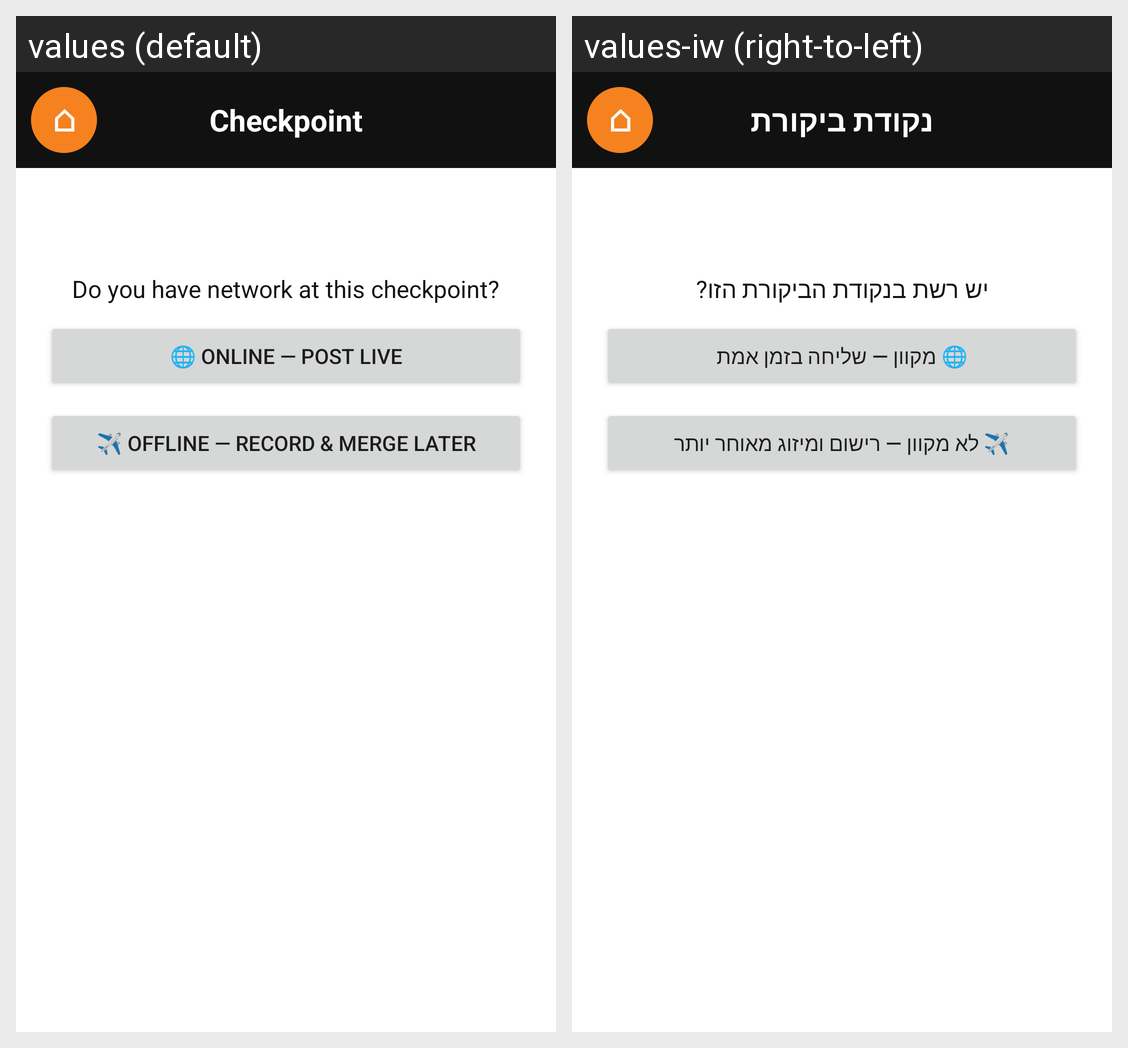

Here is an Android app screen in its default locale and in the app's own translations. Write out the translated-string differences for the strings that appear on this screen.
Android screen res/layout/activity_checkpoint.xml rendered under 2 locales, left to right: values (default), values-iw (right-to-left). Device: Nexus 5 (rendered at 1080×1920; each locale shown at half size, 540×960, under a caption strip naming it); theme android:Theme.Material.Light.DarkActionBar.
Strings drawn on this screen, with the default value and each locale's value (text and hints the layout hard-codes, and strings that could not be matched under every locale, appear in the picture but are not listed):

checkpoint_mode
  values: Checkpoint
  values-iw: נקודת ביקורת

conn_pick
  values: Do you have network at this checkpoint?
  values-iw: יש רשת בנקודת הביקורת הזו?

conn_online
  values: 🌐 Online — post live
  values-iw: 🌐 מקוון — שליחה בזמן אמת

conn_offline
  values: ✈️ Offline — record & merge later
  values-iw: ✈️ לא מקוון — רישום ומיזוג מאוחר יותר
